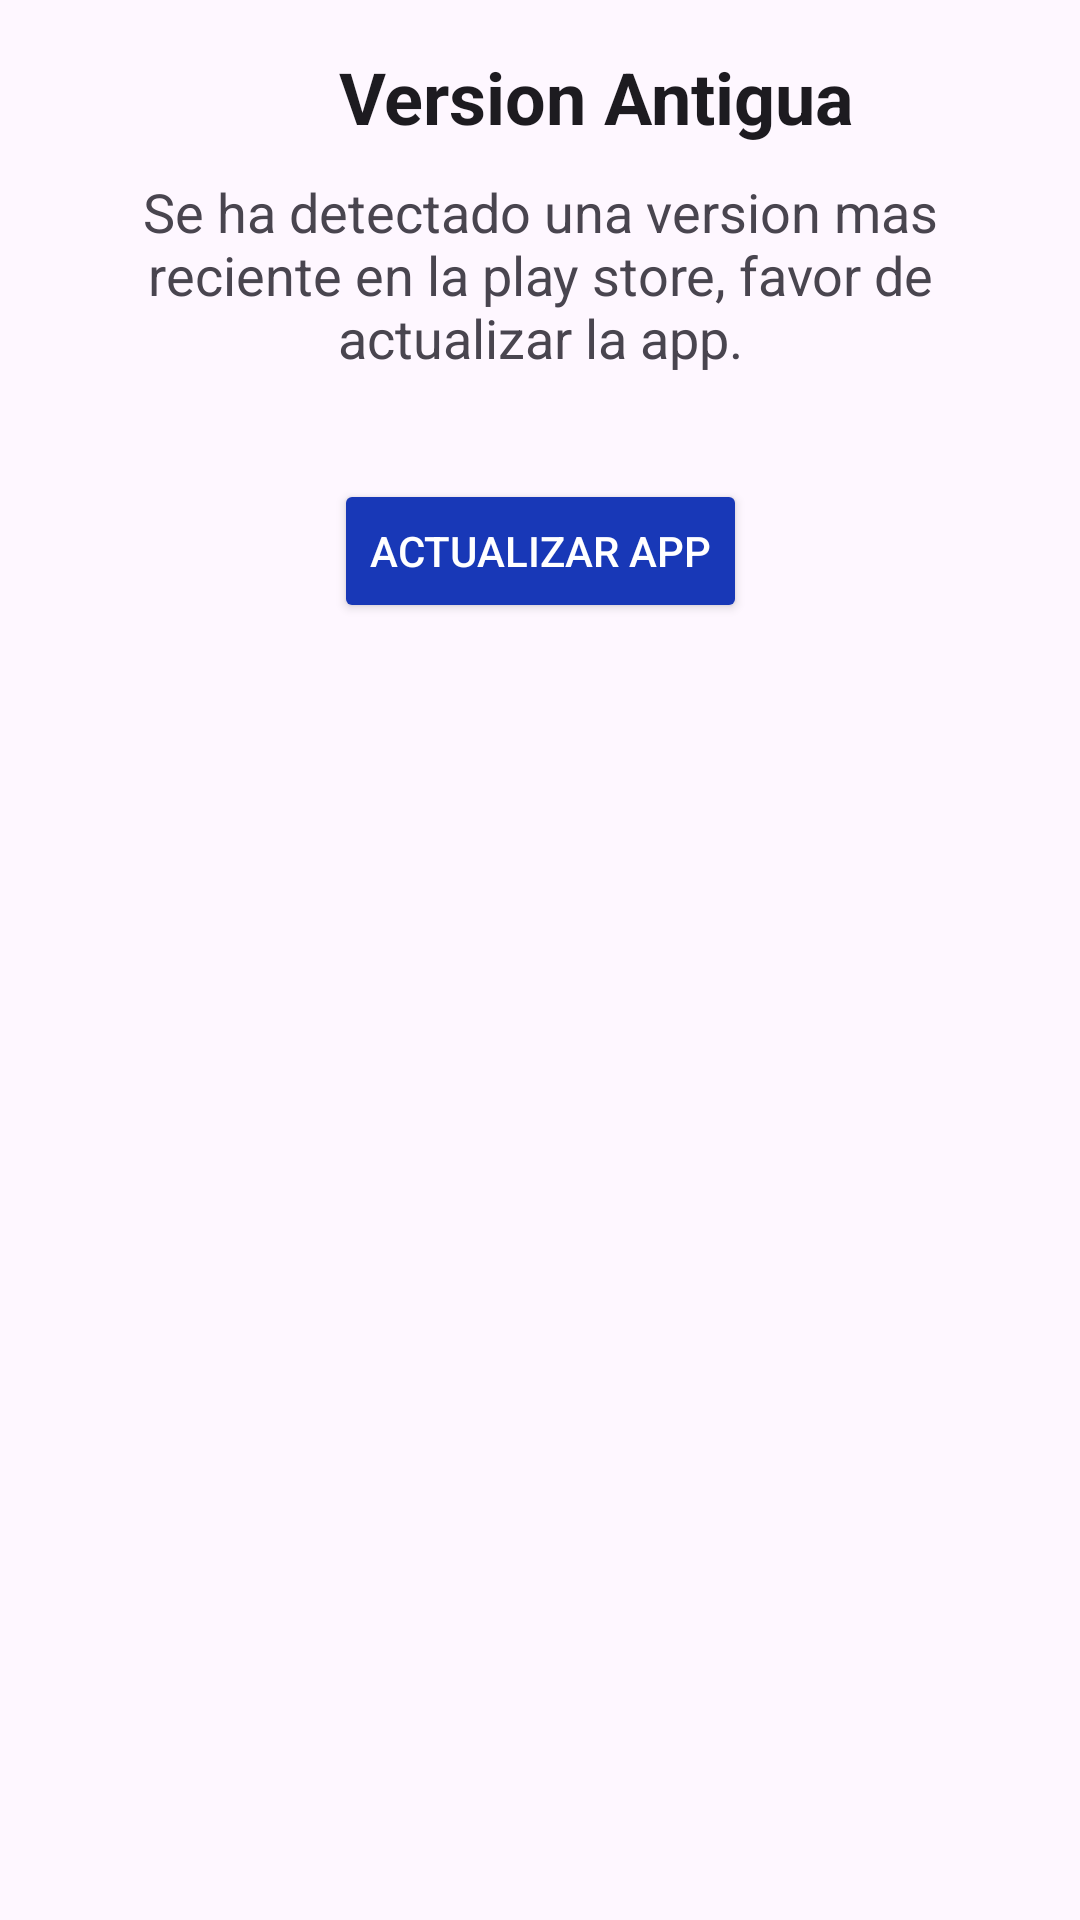

Reconstruct the res/layout file that produces this screen, plus the resources it refers to.
<!-- AndroidManifest.xml: application theme Theme.SmartRouteTruckApp -->
<!-- res/layout/ventana_version_antigua.xml -->
<?xml version="1.0" encoding="utf-8"?>
<androidx.constraintlayout.widget.ConstraintLayout
    xmlns:android="http://schemas.android.com/apk/res/android"
    xmlns:app="http://schemas.android.com/apk/res-auto"
    xmlns:tools="http://schemas.android.com/tools"
    android:layout_width="match_parent"
    android:layout_height="wrap_content"
    android:layout_margin="16dp"
    android:padding="16dp"
    app:cardCornerRadius="8dp"
    app:cardElevation="4dp">

    <LinearLayout
        android:id="@+id/llTitulo"
        android:layout_width="match_parent"
        android:layout_height="wrap_content"
        android:orientation="horizontal"
        android:gravity="center"
        tools:ignore="MissingConstraints">
        <ImageView
            android:id="@+id/imageView10"
            android:layout_width="30dp"
            android:layout_height="30dp"
            android:layout_marginEnd="8dp"
            app:tint="?attr/colorControlNormal"
            app:srcCompat="@drawable/ic_new_releases" />

        <TextView
            android:id="@+id/textView9"
            android:layout_width="wrap_content"
            android:layout_height="wrap_content"
            android:text="Version Antigua"
            android:textAppearance="?android:attr/textAppearanceLarge"
            android:textStyle="bold"
            android:textSize="24sp" />
    </LinearLayout>

    <TextView
        android:id="@+id/message"
        android:layout_width="wrap_content"
        android:layout_height="wrap_content"
        android:layout_marginTop="10dp"
        android:paddingBottom="20dp"
        android:text="Se ha detectado una version mas reciente en la play store, favor de actualizar la app."
        android:textAlignment="center"
        android:textAppearance="?android:attr/textAppearanceMedium"
        app:layout_constraintEnd_toEndOf="parent"
        app:layout_constraintStart_toStartOf="parent"
        app:layout_constraintTop_toBottomOf="@+id/llTitulo" />

    <Button
        android:id="@+id/btnActualizar"
        android:layout_width="wrap_content"
        android:layout_height="wrap_content"
        android:layout_marginTop="15dp"
        android:text="Actualizar app"
        android:backgroundTint="@color/blue"
        android:textColor="@android:color/white"
        app:layout_constraintEnd_toEndOf="parent"
        app:layout_constraintStart_toStartOf="parent"
        app:layout_constraintTop_toBottomOf="@+id/message" />

</androidx.constraintlayout.widget.ConstraintLayout>
<!-- resources referenced by this layout -->
<resources>
  <color name="blue">#1838B7</color>
  <style name="Theme.SmartRouteTruckApp" parent="Base.Theme.SmartRouteTruckApp" />
  <style name="Base.Theme.SmartRouteTruckApp" parent="Theme.Material3.DayNight.NoActionBar">
          
          
      </style>
</resources>
